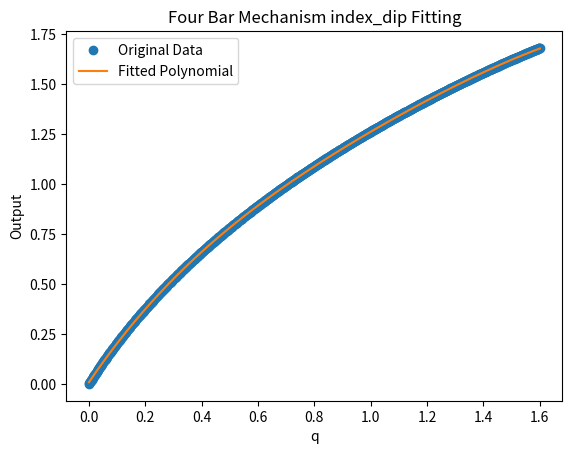
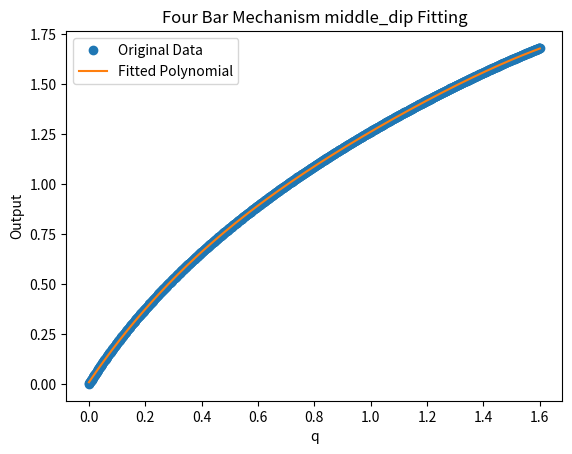
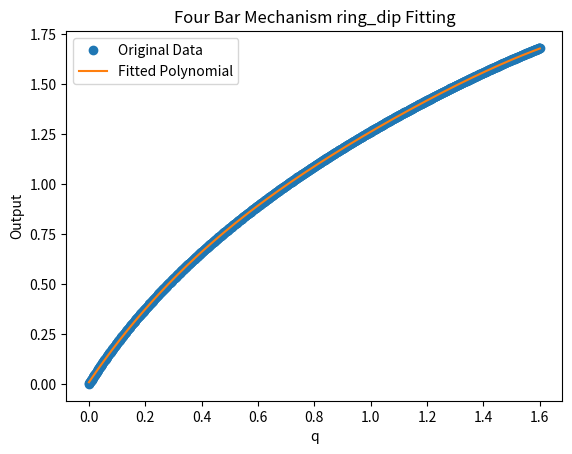
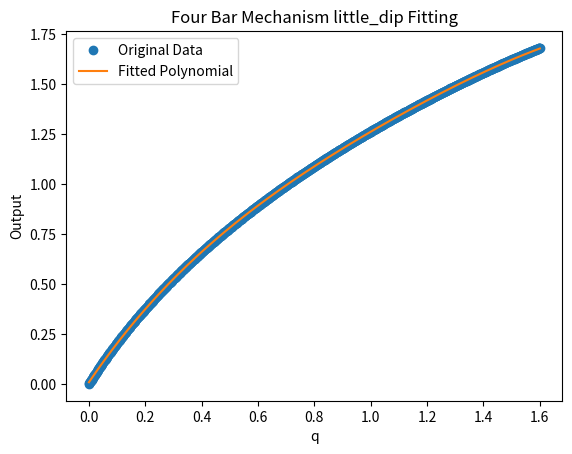
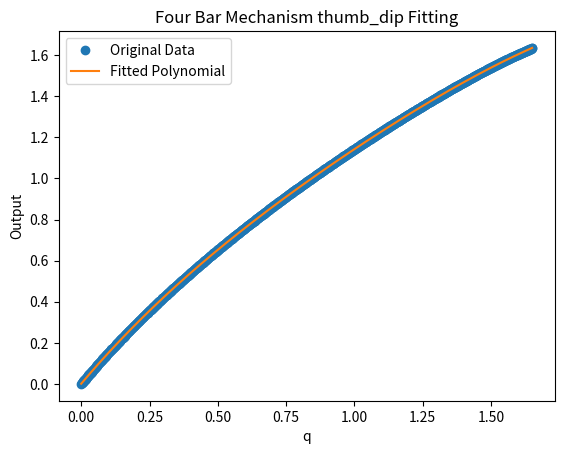

The matplotlib source for these figures, in order:
import numpy as np
import math

# 机械手参数
unit_length = 1000
module1_config = {
    "p1": np.array(
        [5.37157 / unit_length, -5.95 / unit_length, 17.17982 / unit_length]
    ),
    "p2": np.array([5.37157 / unit_length, 5.95 / unit_length, 17.17982 / unit_length]),
    "p3": np.array([14.050 / unit_length, -6 / unit_length, 0]),
    "p4": np.array([14.050 / unit_length, 6 / unit_length, 0]),
    "l1": 23 / unit_length,
    "l2": 23 / unit_length,
    "z0": 4.12 / unit_length,
    "bevel": 256 * 64 * 2,
    # "screw": 2 * math.pi / 0.001,
    "h": 0.001,
    "screw": 1 * 256 * 4 / 0.001,
    "A": 9.5 / unit_length,
    "B": 32.35 / unit_length,
    "C": 29.867 / unit_length,
    "D": 7.3 / unit_length,
    "degree1_init": math.radians(61.34668852),
    "degree2_init": math.radians(118.44280573),
}
module2_config = {
    # "screw": 1 * 256 * 4 / 0.001,
    "h": 0.001,
    "A": 7.0 / unit_length,
    "B": 37.61 / unit_length,
    "C": 36.0 / unit_length,
    "D": 5.5460665 / unit_length,
    "degree1_init": math.radians(71.82654185),
    "degree2_init": math.radians(109.7087216),
    "A1": 7.10828714 / unit_length,  # 横向距离
    "B1": 8.7 / unit_length,  # 纵向距离
    "degree1_init1": math.radians(50.09530324),  # 水平夹角
    "A2": 7.20179328 / unit_length,
    "B2": 9 / unit_length,
    "degree1_init2": math.radians(51.3332312),
}
module_config = {
    "thumb": module2_config,
    "index": module1_config,
    "middle": module1_config,
    "ring": module1_config,
    "little": module1_config,
}
finger_name = ["index", "middle", "ring", "little", "thumb"]

import matplotlib.pyplot as plt

np.set_printoptions(precision=6, suppress=True, floatmode="fixed")
finger_joint_id = {
    "index": [0, 1, 2, 3],
    "middle": [4, 5, 6, 7],
    "ring": [8, 9, 10, 11],
    "little": [12, 13, 14, 15],
    "thumb": [16, 17, 18, 19],
}

joint_limit_low = [
    -0.4,
    0.0,
    0.0,
    0.0,
    -0.4,
    0.0,
    0.0,
    0.0,
    -0.4,
    0.0,
    0.0,
    0.0,
    -0.4,
    0.0,
    0.0,
    0.0,
    0.0,
    0.0,
    0.0,
    0.0,
]
joint_limit_up = [
    0.4,
    1.97,
    1.6,
    1.6,
    0.4,
    1.97,
    1.6,
    1.6,
    0.4,
    1.97,
    1.6,
    1.6,
    0.4,
    1.97,
    1.6,
    1.6,
    1.64,
    1.5,
    1.65,
    1.65,
]


# %% 用于计算四杆机构
def get_module_config(name: str):
    return module_config[name]


def four_bar_forward(q, A, B, C, D, degree1_init, degree2_init):
    """求解四杆机构角度关系,例如从PIP推导DIP"""
    L1 = math.sqrt(A**2 + C**2 - 2 * A * C * math.cos(q + degree1_init))
    parameter1 = (C - A * math.cos(q + degree1_init)) / L1
    parameter2 = (L1**2 + D**2 - B**2) / (2 * L1 * D)
    parameter1 = max(min(parameter1, 1), -1)
    parameter2 = max(min(parameter2, 1), -1)
    return degree2_init - (math.acos(parameter2) - math.acos(parameter1))


def four_bar_backward(q, A, B, C, D, degree1_init, degree2_init):
    L2 = math.sqrt(C**2 + D**2 - 2 * C * D * math.cos(degree2_init - q))
    parameter1 = math.sin(degree2_init - q) * D / L2
    parameter2 = (L2 ^ 2 + A ^ 2 - B ^ 2) / (2 * L2 * A)
    parameter1 = max(min(parameter1, 1), -1)
    parameter2 = max(min(parameter2, 1), -1)
    return math.acos(parameter2) - math.asin(parameter1) - degree1_init


def four_bar_pip2dip(q: float, name: str):
    """所有手指的dip都与pip耦合

    :param q: _description_
    :type q: float
    :param name: _description_
    :type name: str
    :return: _description_
    :rtype: _type_
    """
    cfg = get_module_config(name)
    return four_bar_forward(
        q,
        cfg["A"],
        cfg["B"],
        cfg["C"],
        cfg["D"],
        cfg["degree1_init"],
        cfg["degree2_init"],
    )


def four_bar_dip2pip(q: float, name: str):
    cfg = get_module_config(name)
    return four_bar_backward(
        q,
        cfg["A"],
        cfg["B"],
        cfg["C"],
        cfg["D"],
        cfg["degree1_init"],
        cfg["degree2_init"],
    )


def four_bar_mcp2pip(q: float, name: str):
    assert name == "ring" or name == "little"
    cfg = get_module_config(name)
    return four_bar_forward(
        q,
        cfg["Am"],
        cfg["Bm"],
        cfg["Cm"],
        cfg["Dm"],
        cfg["degree1m_init"],
        cfg["degree2m_init"],
    )


def four_bar_pip2mcp(q: float, name: str):
    assert name == "ring" or name == "little"
    cfg = get_module_config(name)
    return four_bar_backward(
        q,
        cfg["Am"],
        cfg["Bm"],
        cfg["Cm"],
        cfg["Dm"],
        cfg["degree1m_init"],
        cfg["degree2m_init"],
    )


polys = {}


def four_bar_fit_polynomial(degree=4, num_points=1000):
    # 拟合关节参数

    print(joint_limit_low)
    print(joint_limit_up)
    finger_names = ["index", "middle", "ring", "little", "thumb"]
    for name in finger_names:
        joint_ids = [finger_joint_id[name][2]]
        funcs = [four_bar_pip2dip]
        poly_keys = [f"{name}_dip"]

        for joint_id, func, poly_key in zip(joint_ids, funcs, poly_keys):
            qs = np.linspace(
                joint_limit_low[joint_id],
                joint_limit_up[joint_id],
                num_points,
            )
            print(joint_limit_low[joint_id])
            print(joint_limit_up[joint_id])
            outputs = [func(q, name) for q in qs]
            # print(qs)
            # print(outputs)
            coeffs = np.polyfit(qs, outputs, degree)
            polys[poly_key] = np.poly1d(coeffs)

            coeffs_reversed = coeffs[::-1]
            print(coeffs_reversed)

            # print(f"q = qs[0] {qs[0]}: output = {polys[poly_key](qs[0])}")
            # print(f"q = 1: output = {polys[poly_key](1)}")
            # print(f"q = qs[-1] {qs[-1]}: output = {polys[poly_key](qs[-1])}")

            # 可视化拟合结果
            plt.plot(qs, outputs, "o", label="Original Data")
            plt.plot(qs, polys[poly_key](qs), "-", label="Fitted Polynomial")
            plt.legend()
            plt.xlabel("q")
            plt.ylabel("Output")
            plt.title(f"Four Bar Mechanism {poly_key} Fitting")
            plt.show()

    # print(type(qs))
    # print(type(outputs))
    # print(type(poly(qs)))
    # print(type(poly(qs[0])))
    # print(poly(qs[0]))


four_bar_fit_polynomial(4, 1000)
